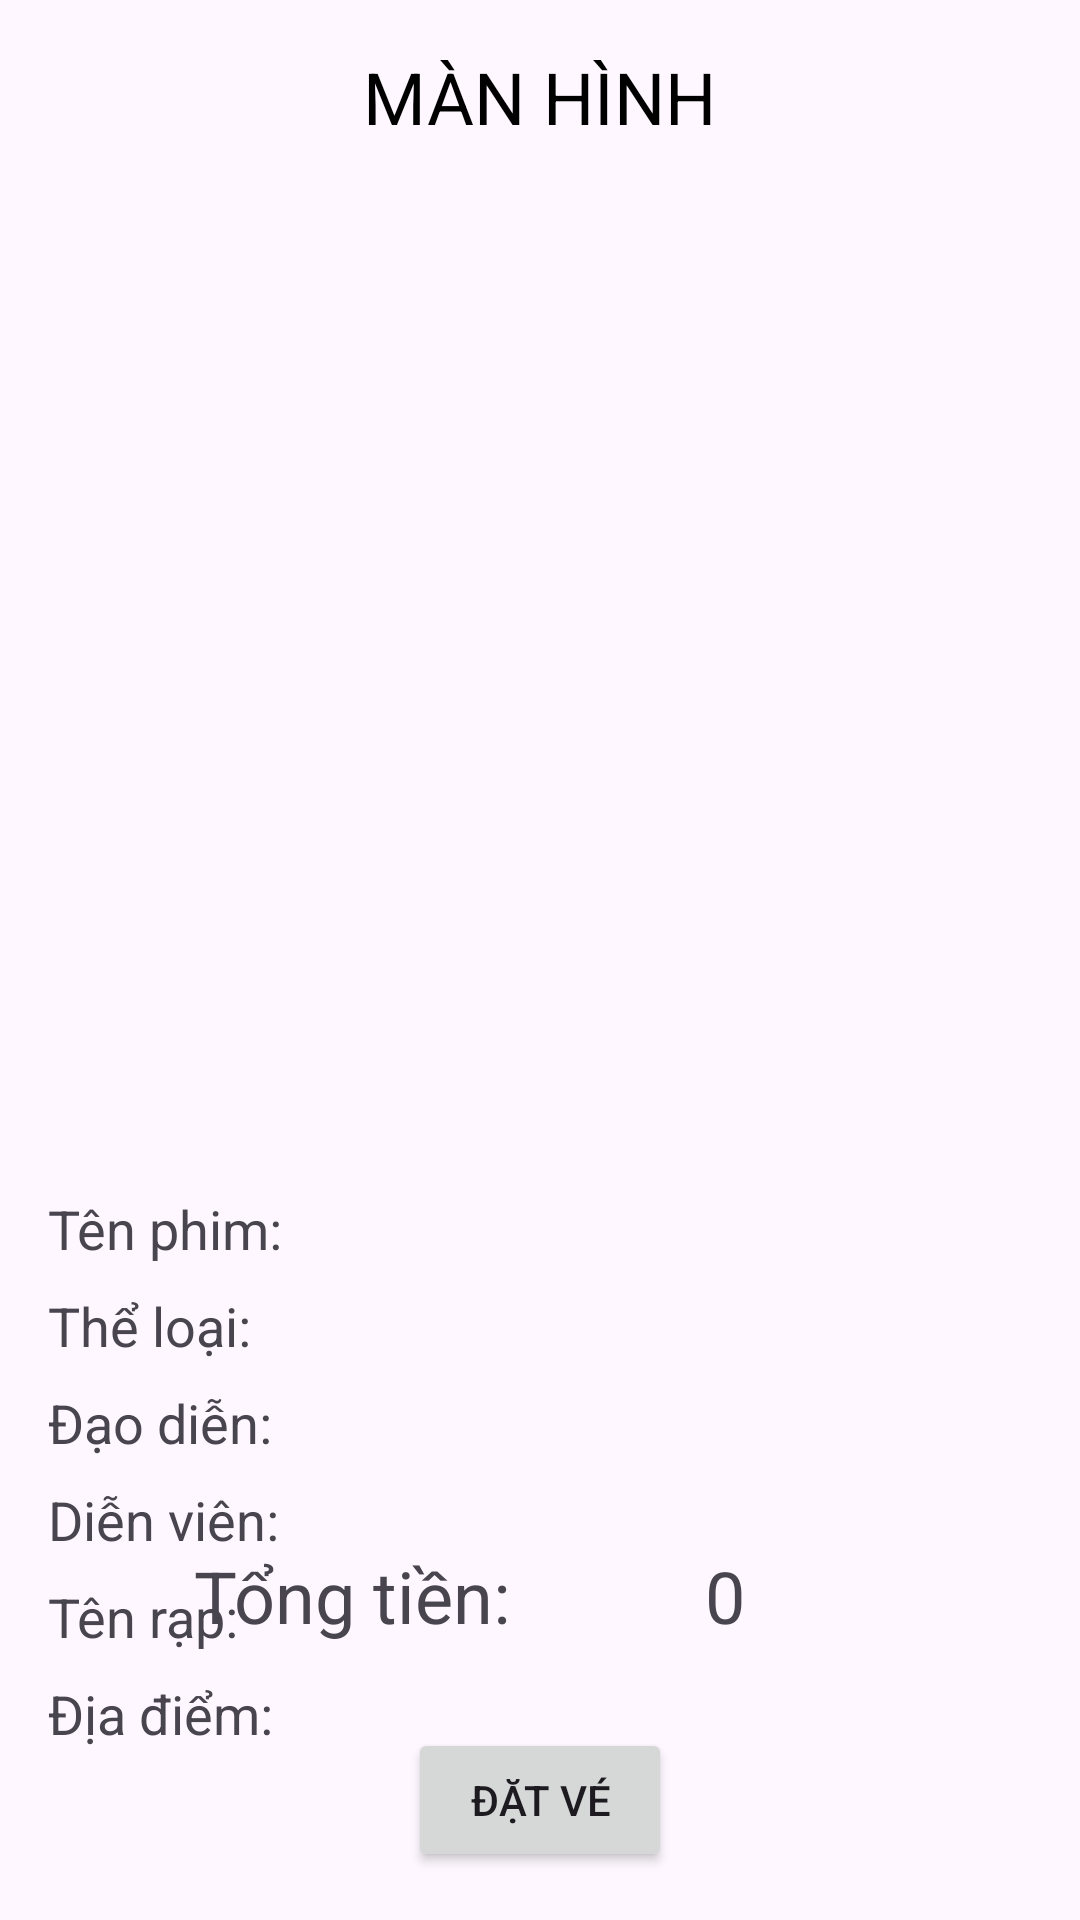

Layout XML and referenced resources for this Android screen:
<!-- AndroidManifest.xml: application theme Theme.AppBanVeXemPhim -->
<!-- res/layout/chonve.xml -->
<?xml version="1.0" encoding="utf-8"?>
<RelativeLayout xmlns:android="http://schemas.android.com/apk/res/android"
    xmlns:tools="http://schemas.android.com/tools"
    android:layout_width="match_parent"
    android:layout_height="match_parent">

    <TextView
        android:id="@+id/screen_text"
        android:layout_width="wrap_content"
        android:layout_height="wrap_content"
        android:layout_centerHorizontal="true"
        android:text="MÀN HÌNH"
        android:textColor="@color/black"
        android:textSize="24sp"
        android:layout_marginTop="16dp"/>

    

    <androidx.recyclerview.widget.RecyclerView
        android:id="@+id/seat_grid"
        android:layout_width="match_parent"
        android:layout_height="227dp"
        android:layout_below="@id/screen_text"
        android:layout_marginTop="122dp"
        android:columnCount="10" />

    <TextView
        android:id="@+id/movie_title"
        android:layout_width="wrap_content"
        android:layout_height="wrap_content"
        android:layout_below="@id/seat_grid"
        android:layout_marginStart="16dp"
        android:text="Tên phim: "
        android:textSize="18sp" />

    <TextView
        android:id="@+id/movie_genre"
        android:layout_width="wrap_content"
        android:layout_height="wrap_content"
        android:layout_below="@id/movie_title"
        android:layout_marginTop="8dp"
        android:layout_marginStart="16dp"
        android:text="Thể loại: "
        android:textSize="18sp" />

    <TextView
        android:id="@+id/movie_director"
        android:layout_width="wrap_content"
        android:layout_height="wrap_content"
        android:layout_below="@id/movie_genre"
        android:layout_marginTop="8dp"
        android:layout_marginStart="16dp"
        android:text="Đạo diễn: "
        android:textSize="18sp" />

    <TextView
        android:id="@+id/movie_cast"
        android:layout_width="wrap_content"
        android:layout_height="wrap_content"
        android:layout_below="@id/movie_director"
        android:layout_marginTop="8dp"
        android:layout_marginStart="16dp"
        android:text="Diễn viên: "
        android:textSize="18sp" />

    <TextView
        android:id="@+id/cinema_name"
        android:layout_width="wrap_content"
        android:layout_height="wrap_content"
        android:layout_below="@id/movie_cast"
        android:layout_marginTop="8dp"
        android:layout_marginStart="16dp"
        android:text="Tên rạp: "
        android:textSize="18sp" />

    <TextView
        android:id="@+id/cinema_location"
        android:layout_width="wrap_content"
        android:layout_height="wrap_content"
        android:layout_below="@id/cinema_name"
        android:layout_marginTop="8dp"
        android:layout_marginStart="16dp"
        android:text="Địa điểm: "
        android:textSize="18sp" />

    <TextView
        android:id="@+id/textView2"
        android:layout_width="wrap_content"
        android:layout_height="wrap_content"
        android:layout_above="@+id/book_button"
        android:layout_alignParentStart="true"
        android:layout_alignParentEnd="true"
        android:layout_marginStart="235dp"
        android:layout_marginEnd="76dp"
        android:layout_marginBottom="28dp"
        android:textSize="24sp"
        android:text="0" />

    <Button
        android:id="@+id/book_button"
        android:layout_width="wrap_content"
        android:layout_height="wrap_content"
        android:text="Đặt vé"
        android:layout_centerHorizontal="true"
        android:layout_alignParentBottom="true"
        android:layout_marginBottom="16dp"/>

    <TextView
        android:id="@+id/textView3"
        android:layout_width="wrap_content"
        android:layout_height="wrap_content"
        android:layout_above="@+id/book_button"
        android:layout_alignParentEnd="true"
        android:layout_marginEnd="184dp"
        android:layout_marginBottom="28dp"
        android:text="Tổng tiền: "
        android:textSize="24sp" />

</RelativeLayout>
<!-- resources referenced by this layout -->
<resources>
  <style name="Theme.AppBanVeXemPhim" parent="Base.Theme.AppBanVeXemPhim" />
  <style name="Base.Theme.AppBanVeXemPhim" parent="Theme.Material3.DayNight.NoActionBar">
          
          
      </style>
  <!-- not gathered from this repository: default colours our renderer supplied (Android Studio template values) -->
  <color name="black">#FF000000</color>
</resources>
